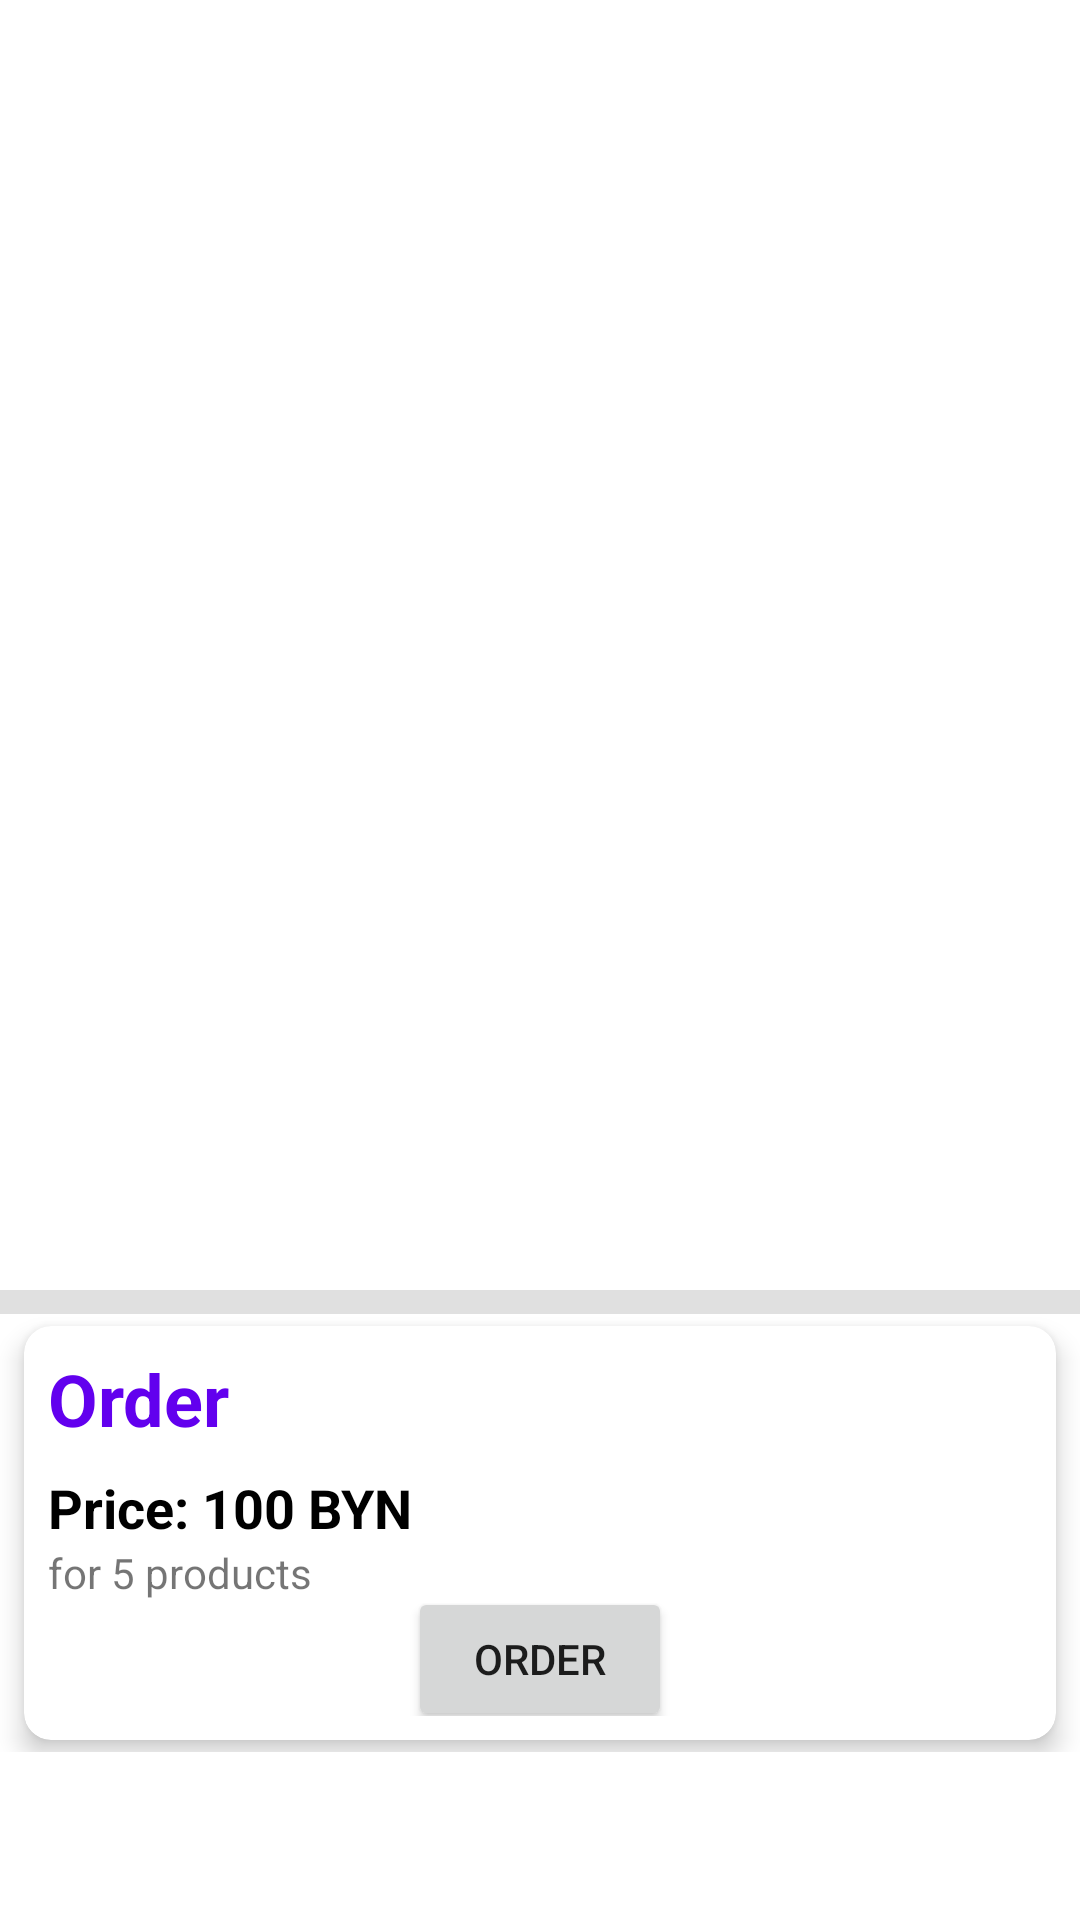

Android layout source for this screen:
<!-- AndroidManifest.xml: application theme Theme.Shopbel -->
<!-- res/layout/fragment_cart.xml -->
<?xml version="1.0" encoding="utf-8"?>
<androidx.constraintlayout.widget.ConstraintLayout xmlns:android="http://schemas.android.com/apk/res/android"
    xmlns:app="http://schemas.android.com/apk/res-auto"
    xmlns:tools="http://schemas.android.com/tools"
    android:layout_width="match_parent"
    android:layout_height="match_parent"
    android:paddingBottom="56dp"
    tools:context=".ui.cart.CartFragment">

    <androidx.recyclerview.widget.RecyclerView
        android:id="@+id/cart_products_recycle_view"
        android:layout_width="match_parent"
        android:layout_height="0dp"
        app:layout_constraintBottom_toTopOf="@id/divider"
        app:layout_constraintEnd_toEndOf="parent"
        app:layout_constraintStart_toStartOf="parent"
        app:layout_constraintTop_toTopOf="parent"
        app:layout_constraintVertical_weight="6"
        tools:listitem="@layout/cart_product_list_item" />

    <View
        android:id="@+id/divider"
        style="@style/Divider"
        android:layout_height="8dp"
        android:layout_marginTop="16dp"
        app:layout_constraintBottom_toTopOf="@id/cart"
        app:layout_constraintEnd_toEndOf="parent"
        app:layout_constraintStart_toStartOf="parent"
        app:layout_constraintTop_toBottomOf="@+id/cart_products_recycle_view"
        app:layout_constraintVertical_weight="1" />

    <androidx.cardview.widget.CardView
        android:id="@+id/cart"
        android:layout_width="match_parent"
        android:layout_height="0dp"
        android:layout_marginHorizontal="8dp"
        android:layout_marginVertical="4dp"
        app:cardCornerRadius="9dp"
        app:cardElevation="5dp"
        app:layout_constraintBottom_toBottomOf="parent"
        app:layout_constraintEnd_toEndOf="parent"
        app:layout_constraintStart_toStartOf="parent"
        app:layout_constraintTop_toBottomOf="@+id/divider"
        app:layout_constraintVertical_weight="2">

        <androidx.constraintlayout.widget.ConstraintLayout
            android:layout_width="match_parent"
            android:layout_height="match_parent"
            android:padding="8dp">

            <TextView
                android:id="@+id/order_name"
                style="@style/HeaderText"
                android:layout_width="wrap_content"
                android:layout_height="wrap_content"
                android:text="Order"
                app:layout_constraintBottom_toTopOf="@id/order_sum_bonus"
                app:layout_constraintStart_toStartOf="parent"
                app:layout_constraintTop_toTopOf="parent" />

            <TextView
                android:id="@+id/order_label_sum_bonus"
                style="@style/SumBonusText"
                android:layout_width="wrap_content"
                android:layout_height="wrap_content"
                android:text="Price: "
                app:layout_constraintStart_toStartOf="parent"
                app:layout_constraintTop_toBottomOf="@id/order_name" />

            <TextView
                android:id="@+id/order_sum_bonus"
                style="@style/SumBonusText"
                android:layout_width="wrap_content"
                android:layout_height="wrap_content"
                android:text="100 BYN"
                app:layout_constraintStart_toEndOf="@id/order_label_sum_bonus"
                app:layout_constraintTop_toBottomOf="@id/order_name" />

            <TextView
                android:id="@+id/order_count"
                android:layout_width="wrap_content"
                android:layout_height="wrap_content"
                android:text="for 5 products"
                app:layout_constraintStart_toStartOf="parent"
                app:layout_constraintTop_toBottomOf="@id/order_sum_bonus" />

            <Button
                android:id="@+id/order_button"
                android:layout_width="wrap_content"
                android:layout_height="wrap_content"
                android:text="Order"
                app:layout_constraintBottom_toBottomOf="parent"
                app:layout_constraintEnd_toEndOf="parent"
                app:layout_constraintStart_toStartOf="parent"
                app:layout_constraintTop_toBottomOf="@id/order_count" />

        </androidx.constraintlayout.widget.ConstraintLayout>
    </androidx.cardview.widget.CardView>
</androidx.constraintlayout.widget.ConstraintLayout>
<!-- res/layout/cart_product_list_item.xml (included above) -->
<?xml version="1.0" encoding="utf-8"?>
<androidx.cardview.widget.CardView xmlns:android="http://schemas.android.com/apk/res/android"
    android:layout_width="match_parent"
    android:layout_height="wrap_content"
    xmlns:app="http://schemas.android.com/apk/res-auto"
    android:layout_marginHorizontal="8dp"
    android:layout_marginVertical="4dp"
    app:cardCornerRadius="9dp"
    app:cardElevation="5dp">

    <androidx.constraintlayout.widget.ConstraintLayout
        android:layout_width="match_parent"
        android:layout_height="wrap_content"
        android:padding="8dp">

        <TextView
            android:id="@+id/cart_product_name"
            android:layout_width="wrap_content"
            android:layout_height="wrap_content"
            style="@style/HeaderText"
            android:text="Sugar"
            app:layout_constraintStart_toStartOf="parent"
            app:layout_constraintTop_toTopOf="parent" />

        <TextView
            android:id="@+id/cart_product_quantitiy"
            android:layout_width="wrap_content"
            android:layout_height="wrap_content"
            android:layout_marginLeft="8dp"
            style="@style/HeaderTextQuant"
            android:text="x 2"
            app:layout_constraintStart_toEndOf="@+id/cart_product_name"
            app:layout_constraintTop_toTopOf="parent" />

        <TextView
            android:id="@+id/cart_product_total_sum_bonus"
            android:layout_width="wrap_content"
            android:layout_height="wrap_content"
            style="@style/SumBonusText"
            android:text="100 BYN"
            app:layout_constraintStart_toStartOf="parent"
            app:layout_constraintTop_toBottomOf="@id/cart_product_name" />

        <TextView
            android:id="@+id/cart_product_total_sum"
            android:layout_width="wrap_content"
            android:layout_height="wrap_content"
            android:layout_marginTop="12dp"
            android:layout_marginLeft="8dp"
            android:text="100 BYN"
            android:textColor="@android:color/darker_gray"
            android:textSize="14sp"
            app:layout_constraintStart_toEndOf="@+id/cart_product_total_sum_bonus"
            app:layout_constraintTop_toBottomOf="@id/cart_product_name" />

        <TextView
            android:id="@+id/cart_product_total_type"
            android:layout_width="wrap_content"
            android:layout_height="wrap_content"
            android:text="for 1 kg"
            app:layout_constraintStart_toStartOf="parent"
            app:layout_constraintTop_toBottomOf="@id/cart_product_total_sum_bonus" />

        <View
            android:id="@+id/divider"
            android:layout_width="1dp"
            android:layout_height="60dp"
            android:background="@color/gray"
            android:layout_marginStart="8dp"
            app:layout_constraintTop_toBottomOf="@id/cart_product_name"
            app:layout_constraintStart_toEndOf="@id/cart_product_total_sum"/>

        <TextView
            android:id="@+id/cart_product_sum_bonus"
            android:layout_width="wrap_content"
            android:layout_height="wrap_content"
            android:layout_marginLeft="8dp"
            style="@style/SumBonusText"
            android:text="100 BYN"
            app:layout_constraintStart_toEndOf="@+id/divider"
            app:layout_constraintTop_toBottomOf="@id/cart_product_name" />

        <TextView
            android:id="@+id/cart_product_sum"
            android:layout_width="wrap_content"
            android:layout_height="wrap_content"
            android:layout_marginTop="12dp"
            android:layout_marginLeft="8dp"
            android:text="100 BYN"
            android:textColor="@android:color/darker_gray"
            android:textSize="14sp"
            app:layout_constraintStart_toEndOf="@+id/cart_product_sum_bonus"
            app:layout_constraintTop_toBottomOf="@id/cart_product_name" />

        <TextView
            android:id="@+id/cart_product_type"
            android:layout_width="wrap_content"
            android:layout_height="wrap_content"
            android:layout_marginLeft="8dp"
            android:text="for 1 kg"
            app:layout_constraintStart_toEndOf="@+id/divider"
            app:layout_constraintTop_toBottomOf="@id/cart_product_sum_bonus" />
    </androidx.constraintlayout.widget.ConstraintLayout>

</androidx.cardview.widget.CardView>
<!-- resources referenced by this layout -->
<resources>
  <color name="gray">#aaa</color>
  <style name="Divider">
          <item name="android:layout_width">0dp</item>
          <item name="android:layout_height">1dp</item>
          <item name="android:background">?android:attr/listDivider</item>
      </style>
  <style name="HeaderText">
          <item name="android:textSize">24sp</item>
          <item name="android:textColor">@color/purple_500</item>
          <item name="android:textStyle">bold</item>
      </style>
  <style name="HeaderTextQuant">
          <item name="android:textSize">24sp</item>
          <item name="android:textColor">@color/teal_700</item>
          <item name="android:textStyle">bold</item>
      </style>
  <style name="SumBonusText">
          <item name="android:textSize">18sp</item>
          <item name="android:textColor">@color/black</item>
          <item name="android:textStyle">bold</item>
          <item name="android:layout_marginTop">8dp</item>
      </style>
  <style name="Theme.Shopbel" parent="Theme.MaterialComponents.DayNight.DarkActionBar">
          
          <item name="colorPrimary">@color/purple_500</item>
          <item name="colorPrimaryVariant">@color/purple_700</item>
          <item name="colorOnPrimary">@color/white</item>
          
          <item name="colorSecondary">@color/teal_200</item>
          <item name="colorSecondaryVariant">@color/teal_700</item>
          <item name="colorOnSecondary">@color/black</item>
          
          <item name="android:statusBarColor">?attr/colorPrimaryVariant</item>
          
      </style>
  <color name="purple_500">#FF6200EE</color>
  <color name="teal_700">#FF018786</color>
  <color name="black">#FF000000</color>
  <color name="purple_700">#FF3700B3</color>
  <color name="white">#FFFFFFFF</color>
  <color name="teal_200">#FF03DAC5</color>
</resources>
